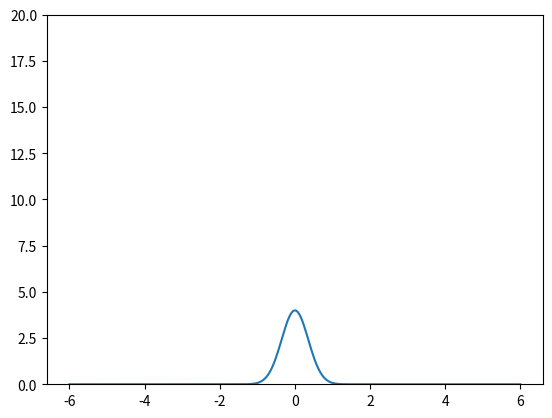

This figure's Python source: (Note: this script raises an exception after producing the figure.)
import matplotlib.pyplot as plt
import numpy as np

import matplotlib.animation as animation

dx = 0.04
dx2 = dx ** 2
k0 = 5.5 * np.pi
dt = dx2 / 20
xmax = 6

xs = np.arange(-xmax, xmax + dx / 2, dx)
psr = np.exp(-0.5 * (xs / 0.5) ** 2) * np.cos(k0 * xs)
psi = np.exp(-0.5 * (xs / 0.5) ** 2) * np.sin(k0 * xs)
v = 15 * xs ** 2

fig, ax = plt.subplots()
line2 = ax.plot(xs, 4 * (psr ** 2 + psi ** 2))[0]
ax.set(ylim=[0, 20])

def update(frame):
    # update the line plot:
    psr[1: -1] = psr[1:-1] - (dt / dx2) * (psi[2:] + psi[:-2] - 2 * psi[1:-1]) + dt * v[1:-1] * psi[1:-1]
    psi[1: -1] = psi[1:-1] + (dt / dx2) * (psr[2:] + psr[:-2] - 2 * psr[1:-1]) - dt * v[1:-1] * psr[1:-1]
    line2.set_ydata(4 * (psr ** 2 + psi ** 2))
    return (scat, line2)


ani = animation.FuncAnimation(fig=fig, func=update, frames=40000, interval=30)

ani.save(filename="./pillow_example.gif", writer="pillow")

plt.show()